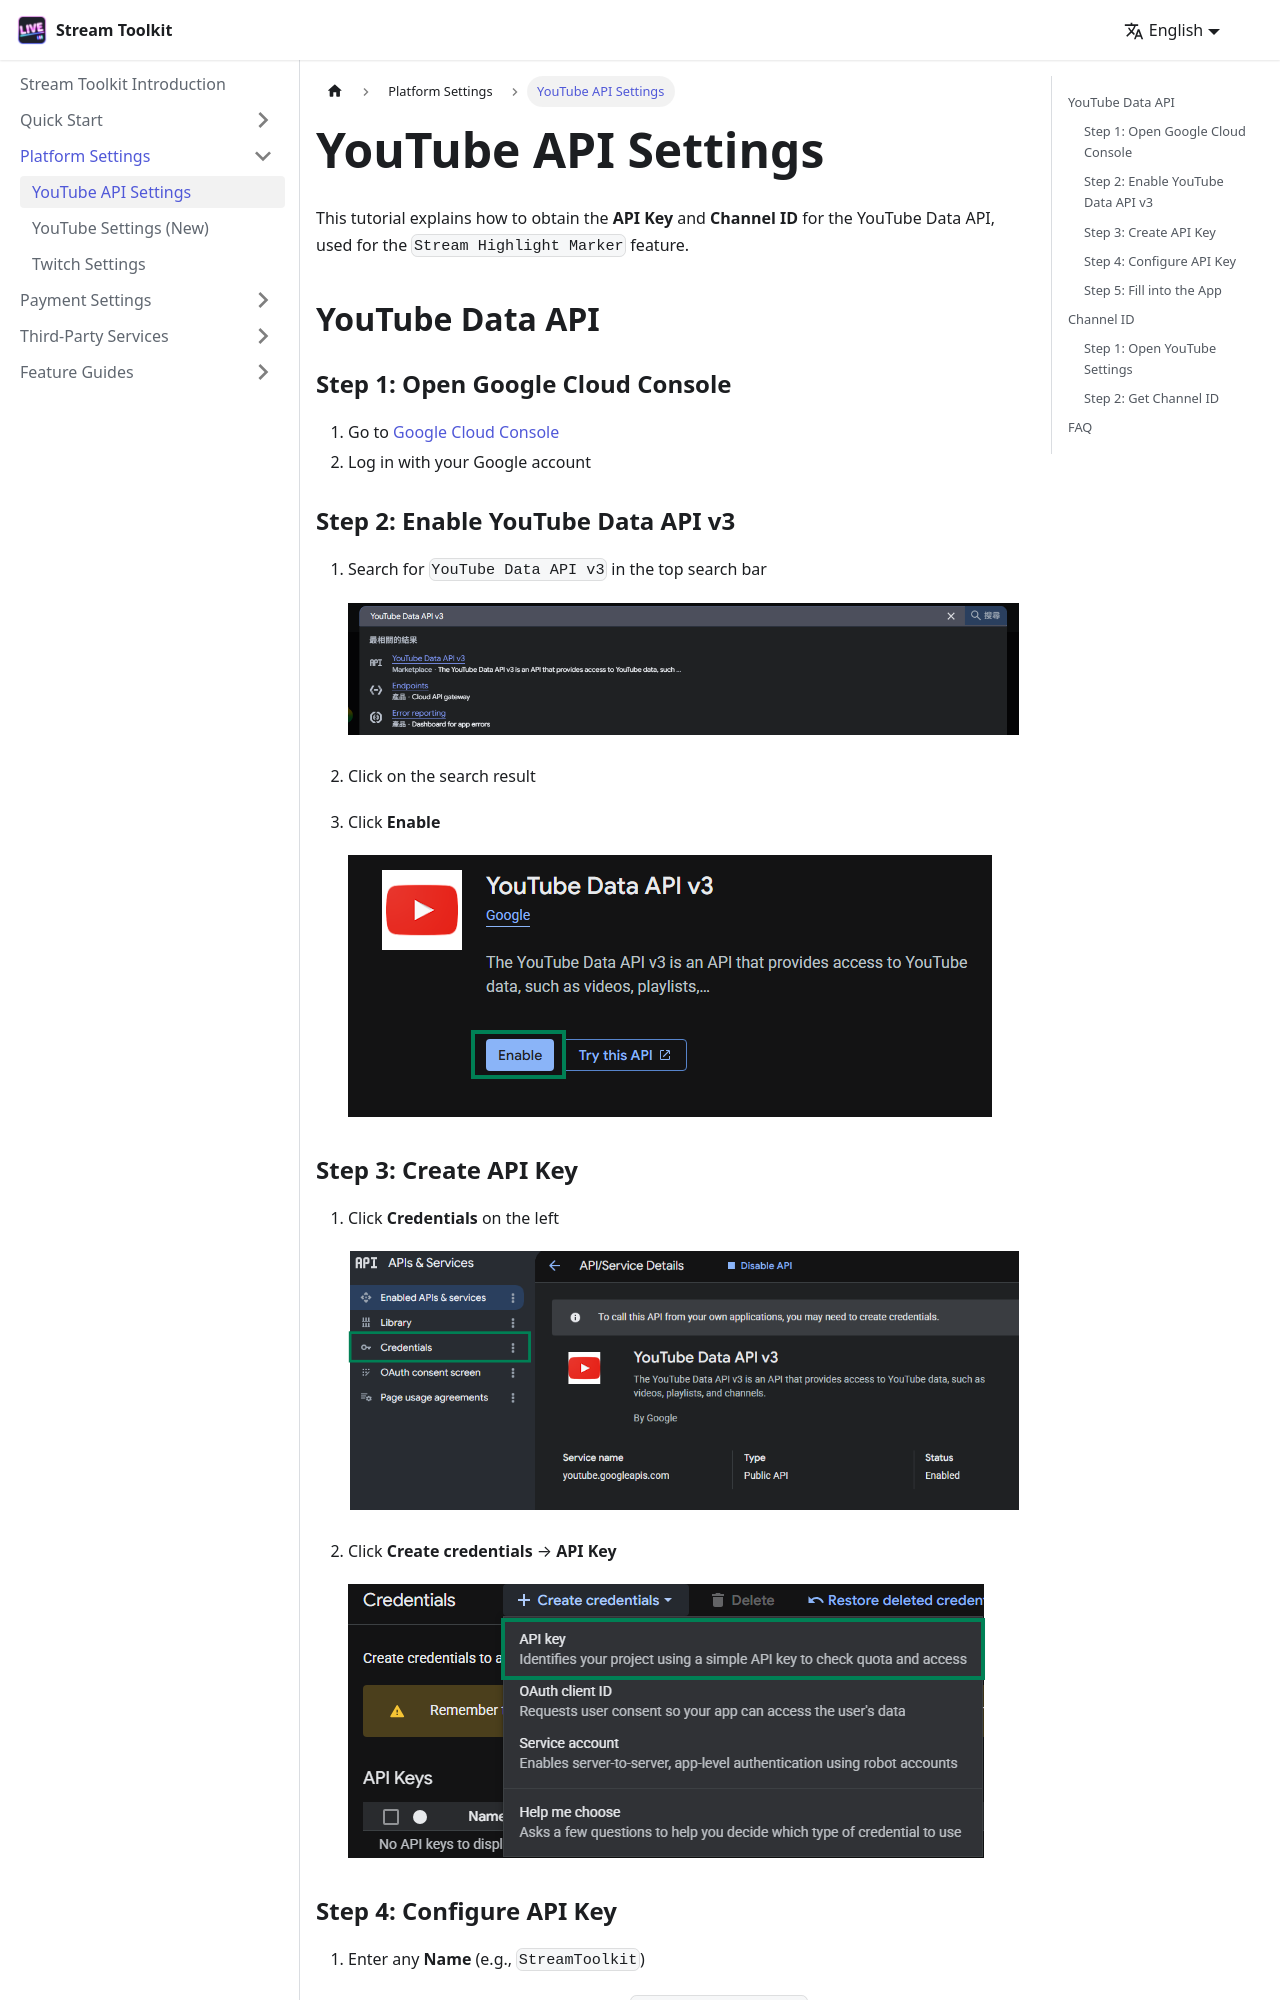

repository: penguin72huhu/StreamToolkitDocs · page: platforms/youtube/index.html · generator: docusaurus

---
sidebar_position: 1
---

# YouTube API Settings

This tutorial explains how to obtain the **API Key** and **Channel ID** for the YouTube Data API, used for the `Stream Highlight Marker` feature.

## YouTube Data API

### Step 1: Open Google Cloud Console

1. Go to [Google Cloud Console](https://console.cloud.google.com)
2. Log in with your Google account

### Step 2: Enable YouTube Data API v3

1. Search for `YouTube Data API v3` in the top search bar

   ![Search YouTube Data API v3](./Youtube_API_Key_img/API_step2-1.png)

2. Click on the search result
3. Click **Enable**

   ![Click Enable](./Youtube_API_Key_img/API_step2-3.png)
